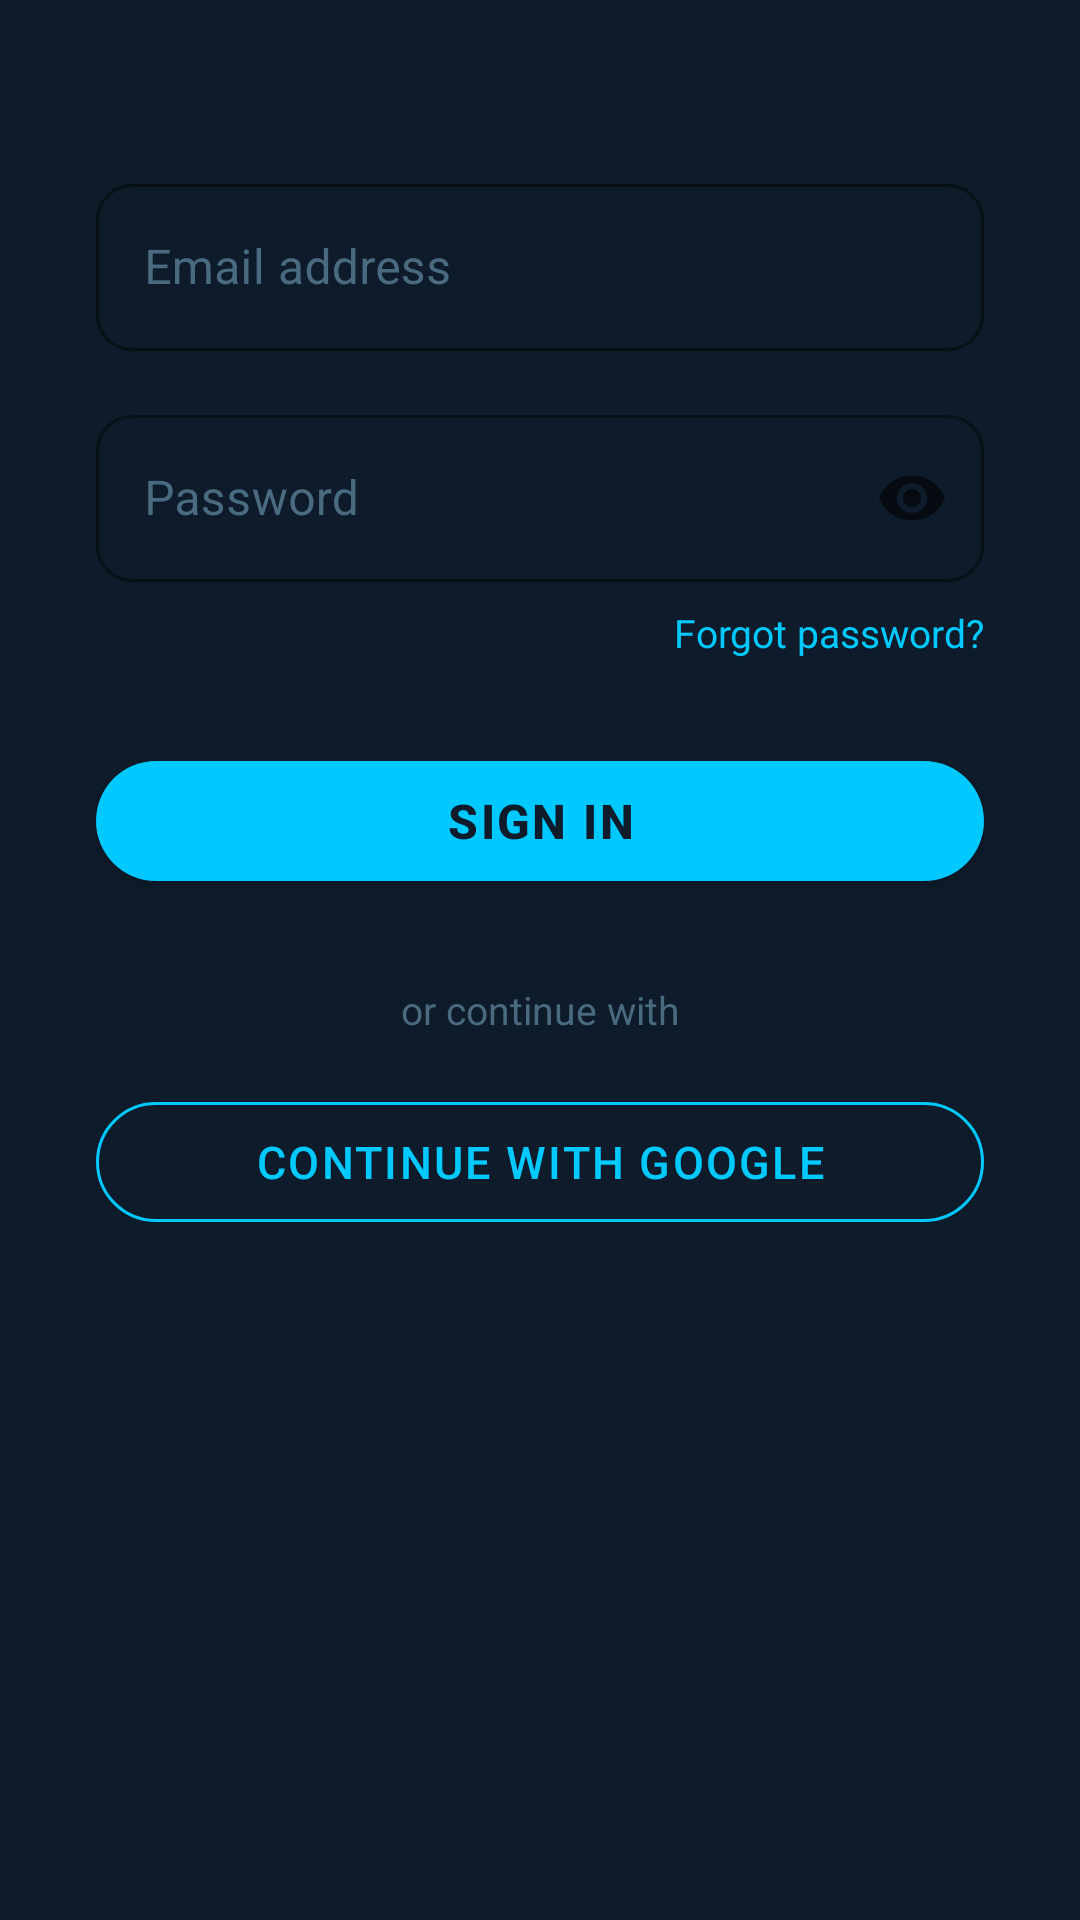

Produce the Android XML layout that renders to this screen, including the resource entries it uses.
<!-- AndroidManifest.xml: application theme Theme.IgotU -->
<!-- res/layout/fragment_sign_in.xml -->
<?xml version="1.0" encoding="utf-8"?>
<ScrollView
    xmlns:android="http://schemas.android.com/apk/res/android"
    xmlns:app="http://schemas.android.com/apk/res-auto"
    android:layout_width="match_parent"
    android:layout_height="match_parent"
    android:background="@color/navy"
    android:fillViewport="true">

    <LinearLayout
        android:layout_width="match_parent"
        android:layout_height="wrap_content"
        android:orientation="vertical"
        android:padding="32dp"
        android:gravity="center_horizontal">

        <com.google.android.material.textfield.TextInputLayout
            android:id="@+id/tilSignInEmail"
            style="@style/Widget.IgotU.TextInput"
            android:layout_width="match_parent"
            android:layout_height="wrap_content"
            android:layout_marginTop="24dp"
            android:hint="@string/email_hint">
            <com.google.android.material.textfield.TextInputEditText
                android:layout_width="match_parent"
                android:layout_height="wrap_content"
                android:inputType="textEmailAddress"
                android:textColor="@color/text_primary" />
        </com.google.android.material.textfield.TextInputLayout>

        <com.google.android.material.textfield.TextInputLayout
            android:id="@+id/tilSignInPassword"
            style="@style/Widget.IgotU.TextInput"
            android:layout_width="match_parent"
            android:layout_height="wrap_content"
            android:layout_marginTop="16dp"
            android:hint="@string/password_hint"
            app:endIconMode="password_toggle">
            <com.google.android.material.textfield.TextInputEditText
                android:layout_width="match_parent"
                android:layout_height="wrap_content"
                android:inputType="textPassword"
                android:textColor="@color/text_primary" />
        </com.google.android.material.textfield.TextInputLayout>

        <TextView
            android:id="@+id/tvForgotPassword"
            android:layout_width="wrap_content"
            android:layout_height="wrap_content"
            android:layout_gravity="end"
            android:layout_marginTop="8dp"
            android:text="@string/forgot_password"
            android:textColor="@color/cyan"
            android:textSize="13sp" />

        <com.google.android.material.button.MaterialButton
            android:id="@+id/btnSignIn"
            style="@style/Widget.IgotU.Button.Primary"
            android:layout_width="match_parent"
            android:layout_height="52dp"
            android:layout_marginTop="28dp"
            android:text="@string/sign_in"
            android:textSize="16sp" />

        <TextView
            android:layout_width="wrap_content"
            android:layout_height="wrap_content"
            android:layout_marginTop="28dp"
            android:text="@string/or_continue_with"
            android:textColor="@color/text_hint"
            android:textSize="13sp" />

        <com.google.android.material.button.MaterialButton
            android:id="@+id/btnGoogleSignIn"
            style="@style/Widget.IgotU.Button.Outline"
            android:layout_width="match_parent"
            android:layout_height="52dp"
            android:layout_marginTop="16dp"
            android:text="@string/continue_google"
            android:textSize="15sp" />

    </LinearLayout>
</ScrollView>
<!-- resources referenced by this layout -->
<resources>
  <color name="cyan">#00C9FF</color>
  <color name="navy">#0D1B2A</color>
  <color name="text_hint">#4A6A80</color>
  <color name="text_primary">#FFFFFF</color>
  <string name="continue_google">Continue with Google</string>
  <string name="email_hint">Email address</string>
  <string name="forgot_password">Forgot password?</string>
  <string name="or_continue_with">or continue with</string>
  <string name="password_hint">Password</string>
  <string name="sign_in">Sign In</string>
  <style name="Widget.IgotU.Button.Outline" parent="Widget.MaterialComponents.Button.OutlinedButton">
          <item name="android:textColor">@color/cyan</item>
          <item name="strokeColor">@color/cyan</item>
          <item name="android:letterSpacing">0.05</item>
          <item name="cornerRadius">28dp</item>
      </style>
  <style name="Widget.IgotU.Button.Primary" parent="Widget.MaterialComponents.Button">
          <item name="android:textColor">@color/navy</item>
          <item name="backgroundTint">@color/cyan</item>
          <item name="android:textStyle">bold</item>
          <item name="android:letterSpacing">0.05</item>
          <item name="cornerRadius">28dp</item>
      </style>
  <style name="Widget.IgotU.TextInput" parent="Widget.MaterialComponents.TextInputLayout.OutlinedBox">
          <item name="boxStrokeColor">@color/cyan</item>
          <item name="hintTextColor">@color/text_secondary</item>
          <item name="android:textColorHint">@color/text_hint</item>
          <item name="boxCornerRadiusTopStart">12dp</item>
          <item name="boxCornerRadiusTopEnd">12dp</item>
          <item name="boxCornerRadiusBottomStart">12dp</item>
          <item name="boxCornerRadiusBottomEnd">12dp</item>
      </style>
  <style name="Theme.IgotU" parent="Theme.MaterialComponents.DayNight.NoActionBar">
          <item name="colorPrimary">@color/cyan</item>
          <item name="colorPrimaryVariant">@color/cyan_dark</item>
          <item name="colorOnPrimary">@color/navy</item>
          <item name="android:windowBackground">@color/navy</item>
          <item name="android:statusBarColor">@color/navy</item>
          <item name="android:navigationBarColor">@color/navy</item>
      </style>
  <color name="text_secondary">#7AAFC8</color>
  <color name="cyan_dark">#0099CC</color>
</resources>
